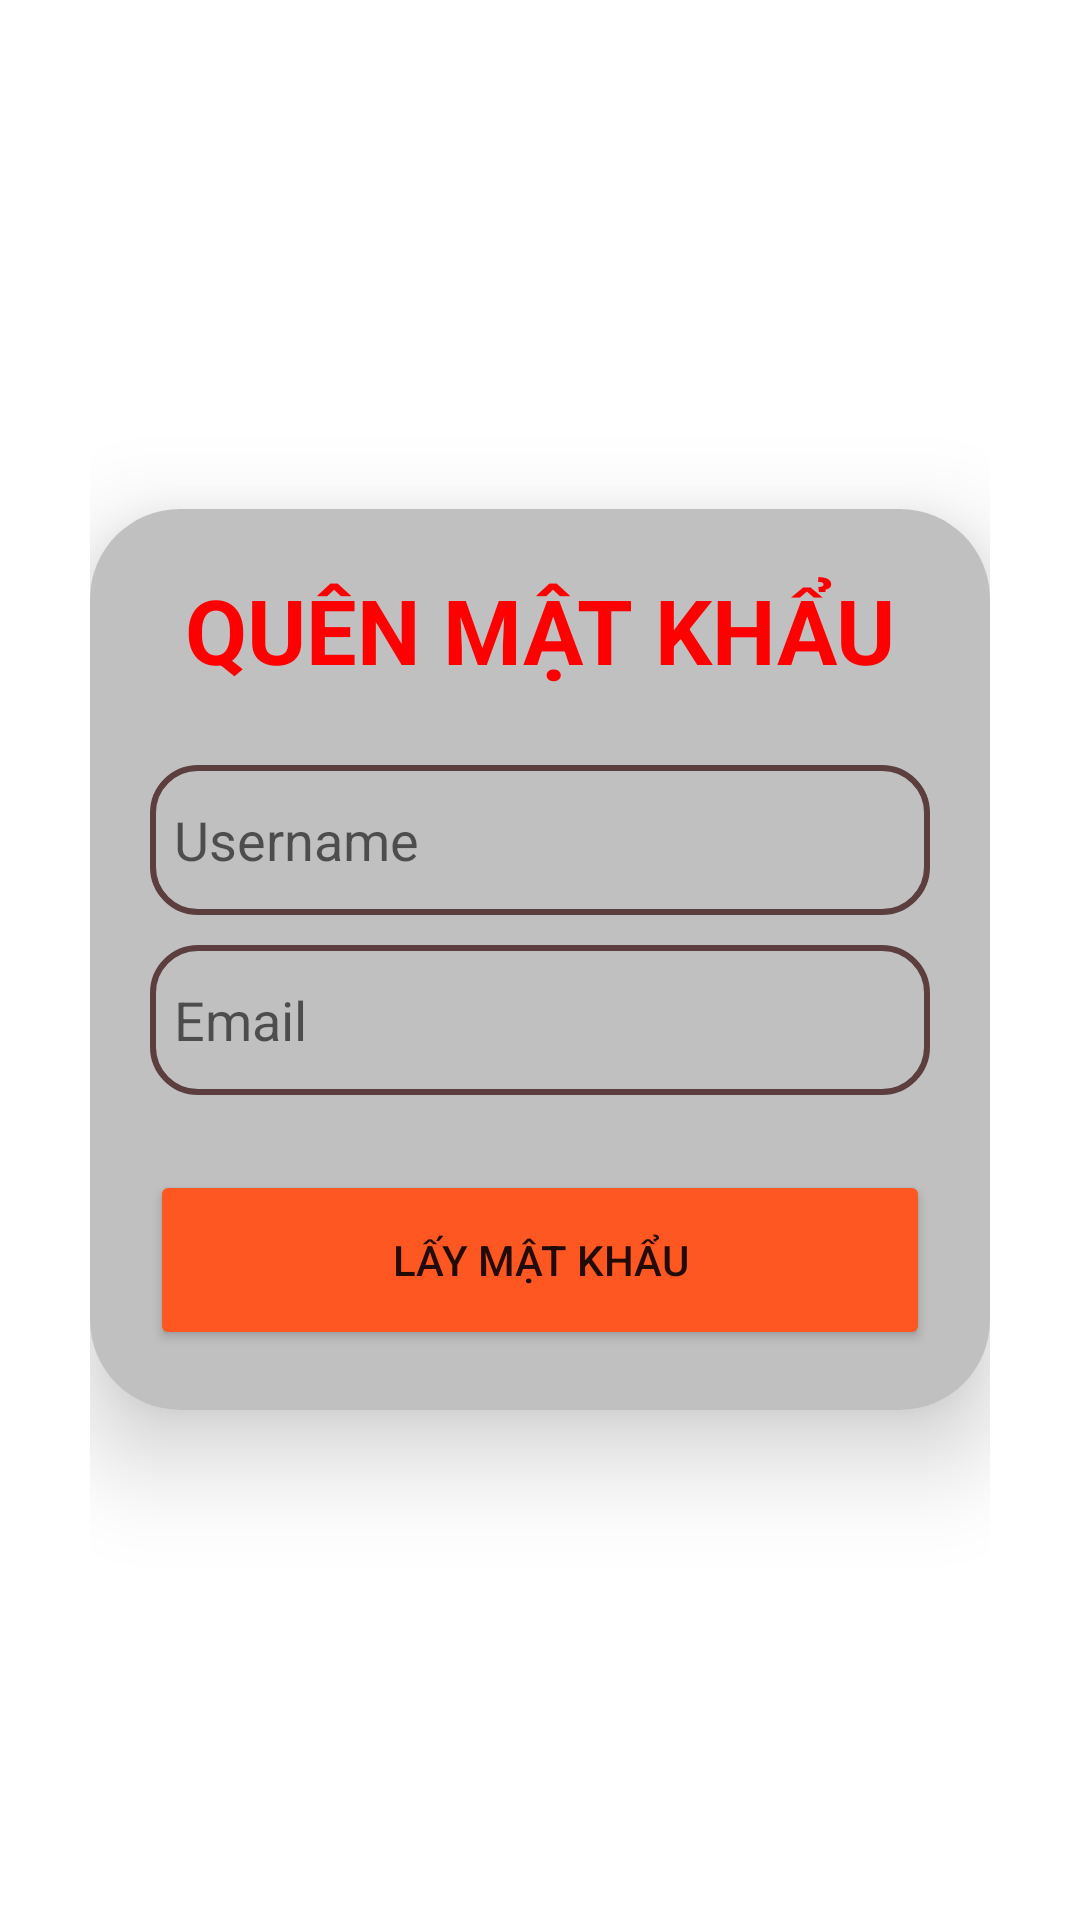

Android layout source for this screen:
<!-- AndroidManifest.xml: application theme Theme.MaterialComponents.DayNight.NoActionBar -->
<!-- res/layout/dialog_quen_mat_khau.xml -->
<?xml version="1.0" encoding="utf-8"?>
<LinearLayout xmlns:android="http://schemas.android.com/apk/res/android"
    xmlns:app="http://schemas.android.com/apk/res-auto"
    android:layout_width="match_parent"
    android:layout_height="wrap_content"
    android:orientation="vertical"
    android:gravity="center"
    android:padding="30dp">
    <androidx.cardview.widget.CardView
        android:layout_width="match_parent"
        android:layout_height="wrap_content"
        app:cardCornerRadius="30dp"
        app:cardElevation="20dp">
        <LinearLayout
            android:layout_width="match_parent"
            android:layout_height="wrap_content"
            android:orientation="vertical"
            android:layout_gravity="center_horizontal"
            android:padding="20dp"
            android:background="@color/Silver">

            <TextView
                android:layout_width="match_parent"
                android:layout_height="wrap_content"
                android:text="QUÊN MẬT KHẨU"
                android:textAlignment="center"
                android:textColor="@color/Red"
                android:textSize="30sp"
                android:textStyle="bold" />
            <EditText
                android:id="@+id/textUsername"
                android:layout_width="match_parent"
                android:layout_height="50dp"
                android:inputType="text"
                android:background="@drawable/custom_edit_text"
                android:layout_marginTop="25dp"
                android:padding="8dp"
                android:hint="Username"/>
            <EditText
                android:id="@+id/textEmail"
                android:layout_width="match_parent"
                android:layout_height="50dp"
                android:inputType="text"
                android:background="@drawable/custom_edit_text"
                android:layout_marginTop="10dp"
                android:padding="8dp"
                android:hint="Email"/>
            <Button
                android:id="@+id/buttonLayMK"
                android:layout_width="match_parent"
                android:layout_height="60dp"
                android:text="Lấy mật khẩu"
                android:layout_marginTop="25dp"
                app:cornerRadius="20dp"
                android:backgroundTint="@color/Orange"/>
        </LinearLayout>
    </androidx.cardview.widget.CardView>
</LinearLayout>
<!-- resources referenced by this layout -->
<resources>
  <color name="Orange">#FF5722</color>
  <color name="Red">#FF0000</color>
  <color name="Silver">#C0C0C0</color>
  <!-- drawable custom_edit_text (drawable) -->
  <?xml version="1.0" encoding="utf-8"?>
  <shape xmlns:android="http://schemas.android.com/apk/res/android"
      android:shape="rectangle">
      <corners android:radius="15dp"/>
      <size android:width="100dp"
          android:height="30dp"/>
      <stroke android:width="2dp"
          android:color="#5C3E3E"/>
  
  </shape>
</resources>
